4-way image classification set "corn_leaf_diseases" from GitHub (Zekken23/Dataset-skripsi-corn-disease); label vocabulary: common rust, corn leaf blight, gray leaf spot, insects damage.

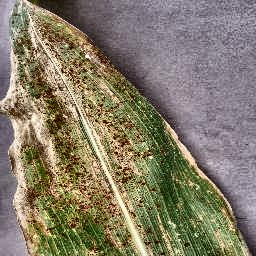
Label: corn leaf blight

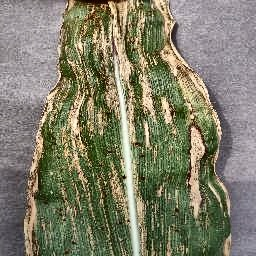
Label: gray leaf spot

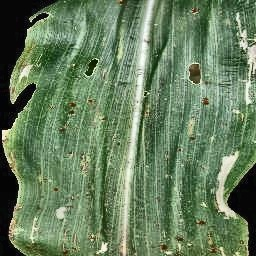
Label: common rust

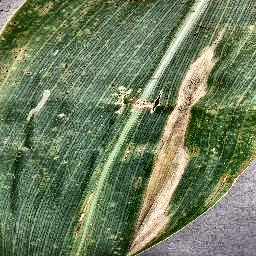
Label: corn leaf blight

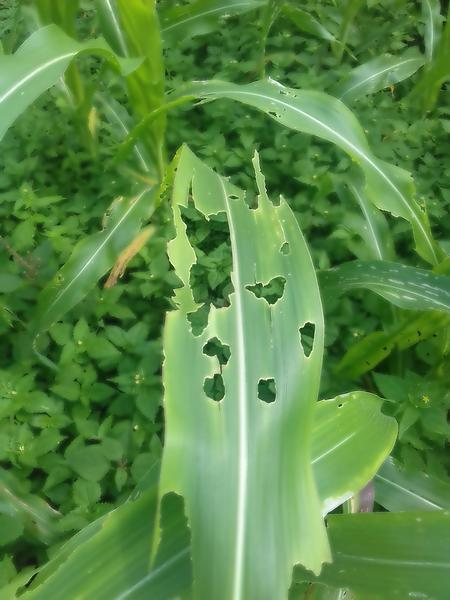
Label: insects damage

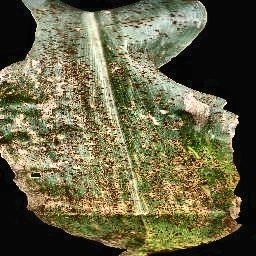
Label: common rust
